pico-8 play session: no input (idle), after a click and taps of 🅾, ❎, 🅾+❎, 🅾 in the second before t = 0

[t = 1 s] idle ~1s (no d-pad/buttons)
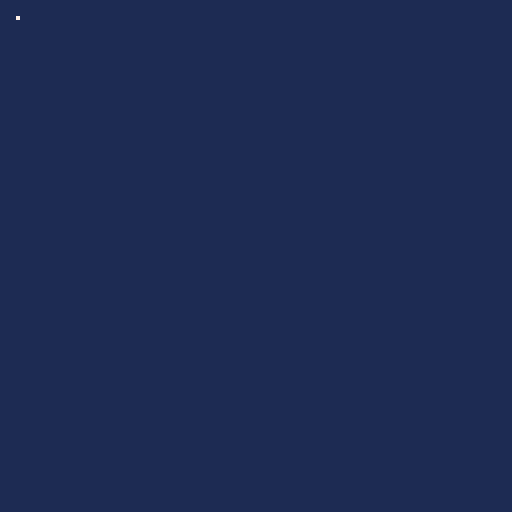

pico-8 cartridge
version 42
__lua__
function seed_audio()
 for i=0,31 do
  poke(0x3200+i*2,24+i%12,14)
 end
 poke(0x3241,8)
 poke(0x3242,0)
 poke(0x3243,16)
end

function _init()
 seed_audio()
 cartdata("phase4f")
end

function _update()
 local x=0
 for i=1,25000 do x+=i end
 for i=1,25000 do x+=i end
 if btnp(4) then
  dset(0,0x4f)
  sfx(0,0,0,8)
 end
 poke4(0x5100,x)
end

function _draw()
 cls(1)
 pset(4,4,7)
 poke(0x5000,btn(4) and 1 or 0)
 poke(0x5001,btnp(4) and 1 or 0)
 poke4(0x5004,time())
 poke4(0x5008,stat(1))
 poke4(0x500c,stat(7))
end
